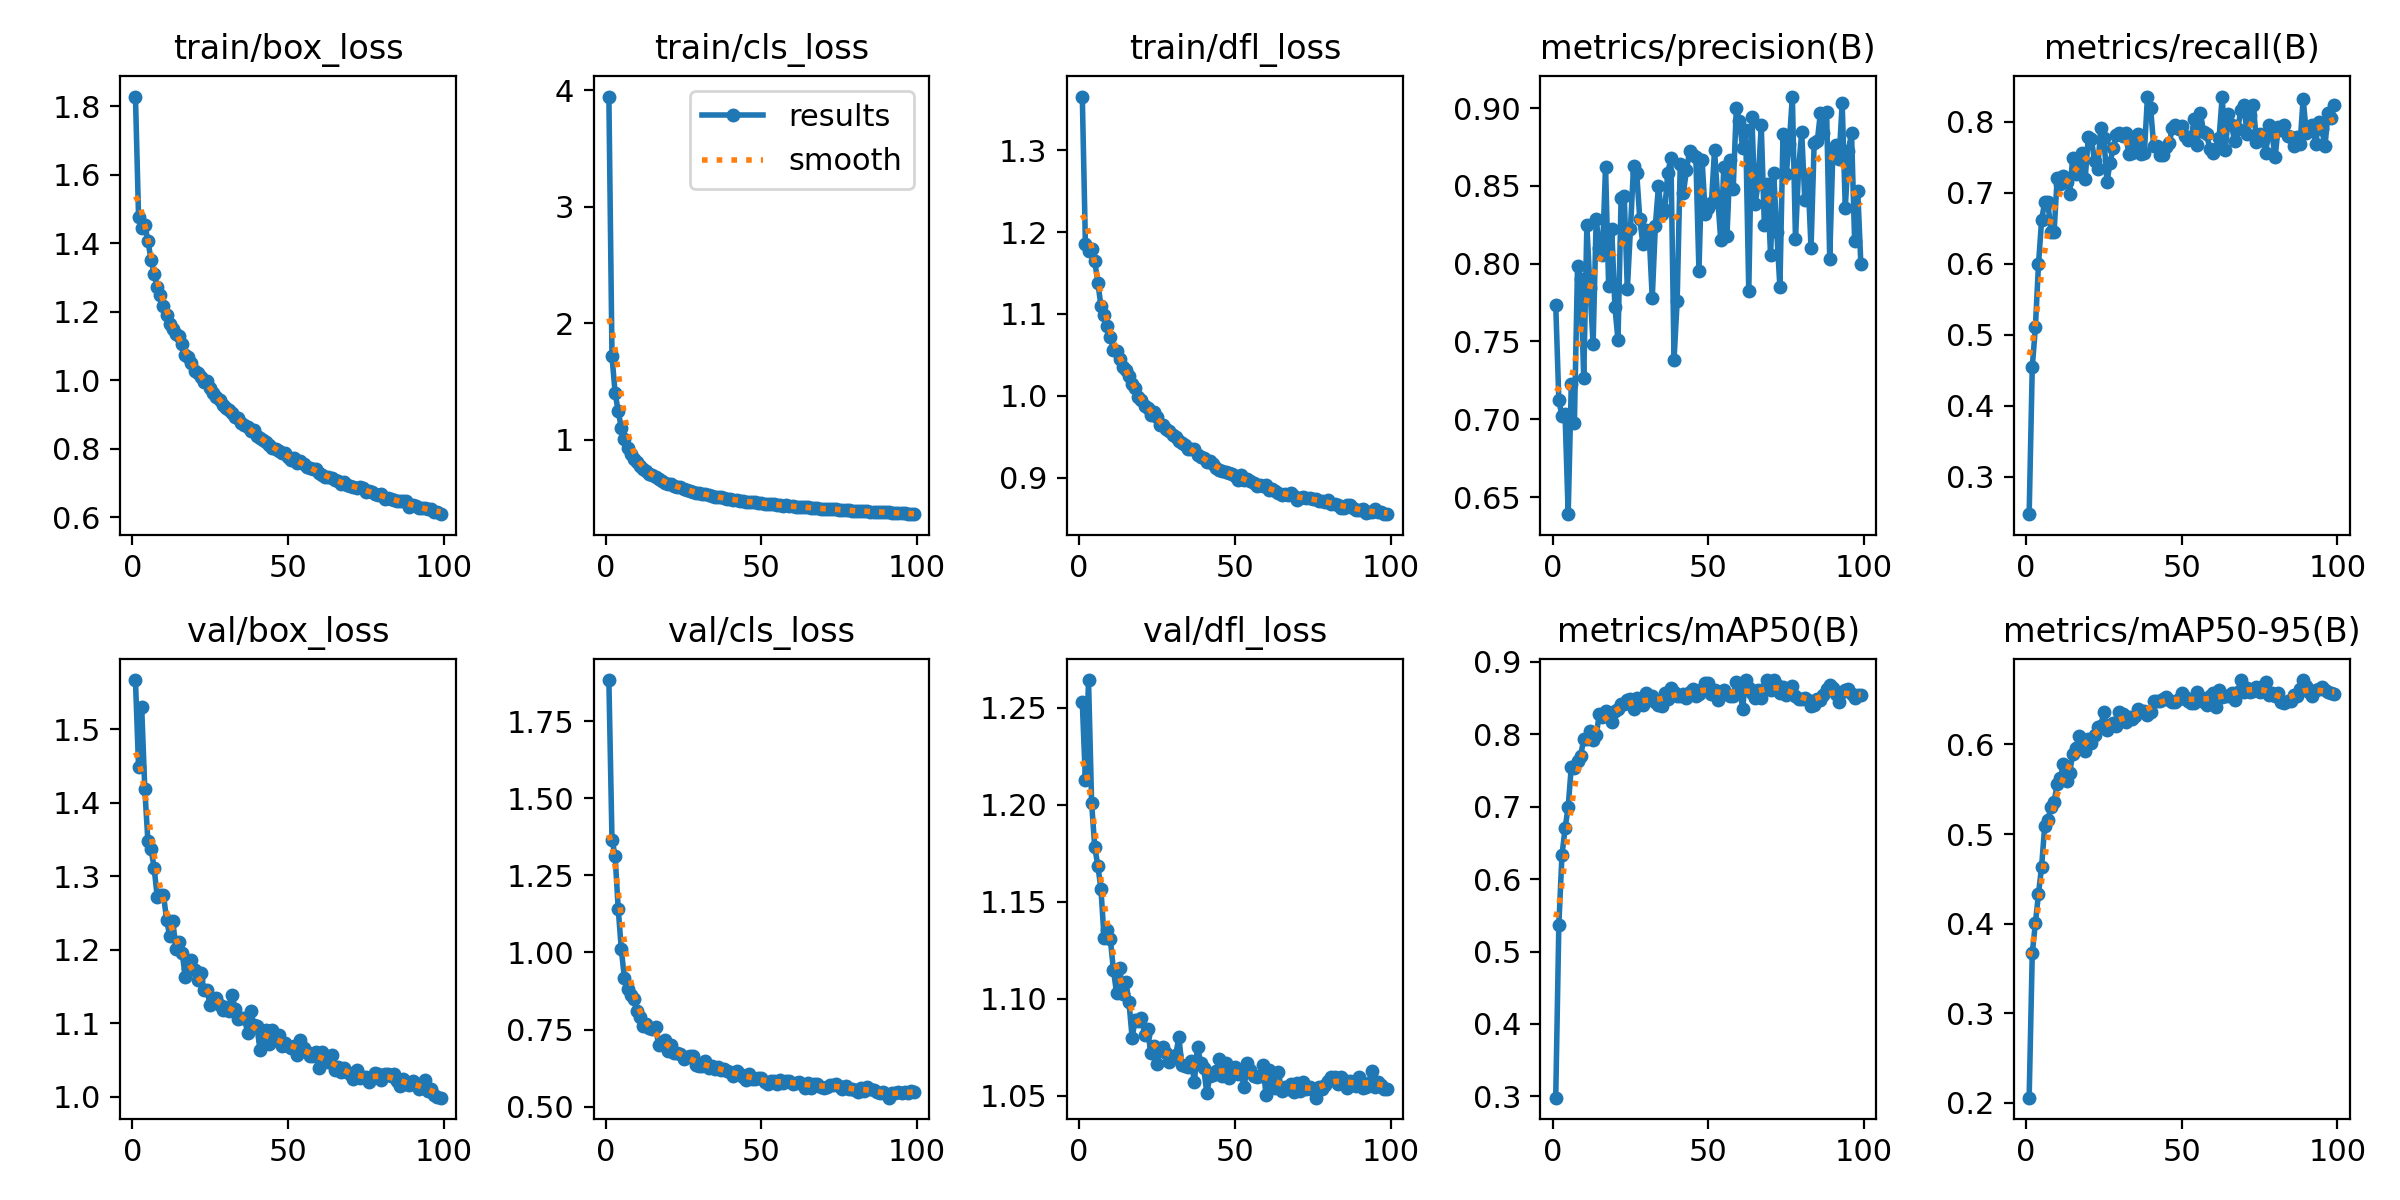

The data file committed next to this chart (first rows):
epoch, time, train/box_loss, train/cls_loss, train/dfl_loss, metrics/precision(B), metrics/recall(B), metrics/mAP50(B), metrics/mAP50-95(B), val/box_loss, val/cls_loss, val/dfl_loss, lr/pg0, lr/pg1, lr/pg2, lr/pg3, lr/pg4, lr/pg5, lr/pg6, lr/pg7
1, 66.99, 1.829, 3.944, 1.366, 0.7736, 0.2472, 0.2983, 0.2059, 1.567, 1.883, 1.253, 0.009964, 0.003321, 0.009964, 0.003321, 0.009964, 0.003321, 0.009964, 0.003321
2, 126.1, 1.477, 1.715, 1.185, 0.7122, 0.4541, 0.5369, 0.3669, 1.449, 1.364, 1.213, 0.0199, 0.006633, 0.0199, 0.006633, 0.0199, 0.006633, 0.0199, 0.006633
3, 183.6, 1.446, 1.403, 1.176, 0.7022, 0.5101, 0.6328, 0.4004, 1.53, 1.314, 1.264, 0.02977, 0.009922, 0.02977, 0.009922, 0.02977, 0.009922, 0.02977, 0.009922
4, 240.7, 1.455, 1.245, 1.179, 0.7034, 0.599, 0.6698, 0.4334, 1.419, 1.141, 1.201, 0.0297, 0.009901, 0.0297, 0.009901, 0.0297, 0.009901, 0.0297, 0.009901
5, 297.3, 1.408, 1.102, 1.164, 0.639, 0.6612, 0.6998, 0.4638, 1.348, 1.01, 1.178, 0.0296, 0.009868, 0.0296, 0.009868, 0.0296, 0.009868, 0.0296, 0.009868
6, 353.5, 1.352, 1.01, 1.138, 0.7227, 0.6871, 0.755, 0.509, 1.337, 0.9158, 1.169, 0.0295, 0.009835, 0.0295, 0.009835, 0.0295, 0.009835, 0.0295, 0.009835
7, 409, 1.311, 0.932, 1.109, 0.6979, 0.687, 0.7534, 0.5154, 1.312, 0.8819, 1.156, 0.02941, 0.009802, 0.02941, 0.009802, 0.02941, 0.009802, 0.02941, 0.009802
8, 464.5, 1.273, 0.8778, 1.099, 0.7983, 0.6441, 0.763, 0.5296, 1.272, 0.8628, 1.131, 0.02931, 0.009769, 0.02931, 0.009769, 0.02931, 0.009769, 0.02931, 0.009769
9, 520.5, 1.249, 0.8313, 1.085, 0.7902, 0.6438, 0.7699, 0.5358, 1.274, 0.8483, 1.136, 0.02921, 0.009736, 0.02921, 0.009736, 0.02921, 0.009736, 0.02921, 0.009736
10, 576.4, 1.216, 0.8117, 1.072, 0.7266, 0.7201, 0.7932, 0.5558, 1.275, 0.8091, 1.131, 0.02911, 0.009703, 0.02911, 0.009703, 0.02911, 0.009703, 0.02911, 0.009703
11, 632.1, 1.192, 0.7758, 1.056, 0.8248, 0.7118, 0.7937, 0.562, 1.241, 0.7915, 1.115, 0.02901, 0.00967, 0.02901, 0.00967, 0.02901, 0.00967, 0.02901, 0.00967
12, 687.6, 1.165, 0.7486, 1.054, 0.7842, 0.7229, 0.8042, 0.5781, 1.219, 0.7607, 1.103, 0.02891, 0.009637, 0.02891, 0.009637, 0.02891, 0.009637, 0.02891, 0.009637
13, 743, 1.149, 0.7298, 1.045, 0.7482, 0.7153, 0.7919, 0.5597, 1.239, 0.7678, 1.116, 0.02881, 0.009604, 0.02881, 0.009604, 0.02881, 0.009604, 0.02881, 0.009604
14, 799.2, 1.135, 0.7082, 1.035, 0.8288, 0.6986, 0.7987, 0.5682, 1.201, 0.7558, 1.103, 0.02871, 0.009571, 0.02871, 0.009571, 0.02871, 0.009571, 0.02871, 0.009571
15, 854.8, 1.128, 0.6958, 1.032, 0.8104, 0.749, 0.8272, 0.5893, 1.211, 0.7528, 1.109, 0.02861, 0.009538, 0.02861, 0.009538, 0.02861, 0.009538, 0.02861, 0.009538
16, 910.3, 1.106, 0.6782, 1.024, 0.8059, 0.7266, 0.8229, 0.5956, 1.196, 0.758, 1.098, 0.02851, 0.009505, 0.02851, 0.009505, 0.02851, 0.009505, 0.02851, 0.009505
17, 966.6, 1.075, 0.6611, 1.015, 0.8622, 0.7378, 0.8319, 0.609, 1.164, 0.6998, 1.08, 0.02842, 0.009472, 0.02842, 0.009472, 0.02842, 0.009472, 0.02842, 0.009472
18, 1022, 1.069, 0.6504, 1.009, 0.7854, 0.7562, 0.8295, 0.5984, 1.175, 0.7109, 1.089, 0.02832, 0.009439, 0.02832, 0.009439, 0.02832, 0.009439, 0.02832, 0.009439
19, 1078, 1.052, 0.6337, 0.9987, 0.8221, 0.7195, 0.8163, 0.5932, 1.186, 0.7174, 1.089, 0.02822, 0.009406, 0.02822, 0.009406, 0.02822, 0.009406, 0.02822, 0.009406
20, 1133, 1.028, 0.6193, 0.9946, 0.7724, 0.7788, 0.8321, 0.6065, 1.172, 0.6806, 1.09, 0.02812, 0.009373, 0.02812, 0.009373, 0.02812, 0.009373, 0.02812, 0.009373
21, 1188, 1.021, 0.6176, 0.987, 0.7508, 0.7749, 0.8343, 0.6013, 1.159, 0.6993, 1.082, 0.02802, 0.00934, 0.02802, 0.00934, 0.02802, 0.00934, 0.02802, 0.00934
22, 1244, 1.01, 0.6035, 0.9845, 0.8425, 0.7445, 0.8417, 0.6105, 1.169, 0.6746, 1.084, 0.02792, 0.009307, 0.02792, 0.009307, 0.02792, 0.009307, 0.02792, 0.009307
23, 1300, 0.9951, 0.5929, 0.9769, 0.8437, 0.7329, 0.8416, 0.62, 1.145, 0.6733, 1.072, 0.02782, 0.009274, 0.02782, 0.009274, 0.02782, 0.009274, 0.02782, 0.009274
24, 1355, 0.9973, 0.5923, 0.9802, 0.7836, 0.7906, 0.8467, 0.621, 1.145, 0.6693, 1.076, 0.02772, 0.009241, 0.02772, 0.009241, 0.02772, 0.009241, 0.02772, 0.009241
25, 1411, 0.9775, 0.5818, 0.9736, 0.8224, 0.7764, 0.8487, 0.6357, 1.125, 0.6537, 1.066, 0.02762, 0.009208, 0.02762, 0.009208, 0.02762, 0.009208, 0.02762, 0.009208
26, 1467, 0.9619, 0.5712, 0.9647, 0.8629, 0.7153, 0.834, 0.616, 1.133, 0.6617, 1.074, 0.02753, 0.009175, 0.02753, 0.009175, 0.02753, 0.009175, 0.02753, 0.009175
27, 1523, 0.9527, 0.5633, 0.9642, 0.8586, 0.7422, 0.8498, 0.622, 1.134, 0.6636, 1.075, 0.02743, 0.009142, 0.02743, 0.009142, 0.02743, 0.009142, 0.02743, 0.009142
28, 1578, 0.9417, 0.5526, 0.9591, 0.8288, 0.7629, 0.844, 0.6243, 1.125, 0.664, 1.072, 0.02733, 0.009109, 0.02733, 0.009109, 0.02733, 0.009109, 0.02733, 0.009109
29, 1634, 0.9285, 0.5459, 0.9566, 0.8124, 0.7814, 0.8397, 0.6207, 1.118, 0.6354, 1.067, 0.02723, 0.009076, 0.02723, 0.009076, 0.02723, 0.009076, 0.02723, 0.009076
30, 1689, 0.919, 0.5417, 0.952, 0.8219, 0.7833, 0.8561, 0.6363, 1.122, 0.6302, 1.07, 0.02713, 0.009043, 0.02713, 0.009043, 0.02713, 0.009043, 0.02713, 0.009043
31, 1745, 0.9148, 0.5382, 0.9498, 0.8189, 0.7801, 0.8482, 0.6342, 1.117, 0.6311, 1.071, 0.02703, 0.00901, 0.02703, 0.00901, 0.02703, 0.00901, 0.02703, 0.00901
32, 1800, 0.905, 0.5325, 0.9446, 0.7778, 0.7836, 0.8521, 0.6245, 1.139, 0.6484, 1.08, 0.02693, 0.008977, 0.02693, 0.008977, 0.02693, 0.008977, 0.02693, 0.008977
33, 1856, 0.8918, 0.5247, 0.9428, 0.8245, 0.7539, 0.8442, 0.631, 1.12, 0.6252, 1.066, 0.02683, 0.008944, 0.02683, 0.008944, 0.02683, 0.008944, 0.02683, 0.008944
34, 1911, 0.8897, 0.5219, 0.9398, 0.8501, 0.7551, 0.8402, 0.6284, 1.106, 0.6305, 1.066, 0.02673, 0.008911, 0.02673, 0.008911, 0.02673, 0.008911, 0.02673, 0.008911
35, 1967, 0.8761, 0.5107, 0.9343, 0.8319, 0.7705, 0.8389, 0.6312, 1.107, 0.6228, 1.065, 0.02663, 0.008878, 0.02663, 0.008878, 0.02663, 0.008878, 0.02663, 0.008878
36, 2022, 0.8693, 0.5095, 0.9348, 0.8343, 0.7822, 0.8565, 0.6399, 1.107, 0.6283, 1.068, 0.02653, 0.008845, 0.02653, 0.008845, 0.02653, 0.008845, 0.02653, 0.008845
37, 2075, 0.8627, 0.5054, 0.9345, 0.8586, 0.7546, 0.8478, 0.6376, 1.088, 0.6199, 1.057, 0.02644, 0.008812, 0.02644, 0.008812, 0.02644, 0.008812, 0.02644, 0.008812
38, 2131, 0.8517, 0.4988, 0.9277, 0.868, 0.7559, 0.8634, 0.6373, 1.117, 0.6211, 1.075, 0.02634, 0.008779, 0.02634, 0.008779, 0.02634, 0.008779, 0.02634, 0.008779
39, 2186, 0.8563, 0.4936, 0.925, 0.7383, 0.8349, 0.8587, 0.6329, 1.099, 0.6157, 1.067, 0.02624, 0.008746, 0.02624, 0.008746, 0.02624, 0.008746, 0.02624, 0.008746
40, 2242, 0.8381, 0.4909, 0.9235, 0.776, 0.8196, 0.8529, 0.6358, 1.096, 0.6123, 1.064, 0.02614, 0.008713, 0.02614, 0.008713, 0.02614, 0.008713, 0.02614, 0.008713
41, 2298, 0.8311, 0.4845, 0.9185, 0.8641, 0.7655, 0.853, 0.6485, 1.064, 0.5991, 1.051, 0.02604, 0.00868, 0.02604, 0.00868, 0.02604, 0.00868, 0.02604, 0.00868
42, 2353, 0.8264, 0.4853, 0.9204, 0.8453, 0.7648, 0.8558, 0.6488, 1.078, 0.615, 1.061, 0.02594, 0.008647, 0.02594, 0.008647, 0.02594, 0.008647, 0.02594, 0.008647
43, 2409, 0.8199, 0.4791, 0.9164, 0.8603, 0.7534, 0.8504, 0.6485, 1.091, 0.6069, 1.061, 0.02584, 0.008614, 0.02584, 0.008614, 0.02584, 0.008614, 0.02584, 0.008614
44, 2465, 0.811, 0.4759, 0.912, 0.8726, 0.7534, 0.8581, 0.6511, 1.072, 0.5965, 1.063, 0.02574, 0.008581, 0.02574, 0.008581, 0.02574, 0.008581, 0.02574, 0.008581
45, 2520, 0.8036, 0.4705, 0.909, 0.8698, 0.7643, 0.8621, 0.6525, 1.091, 0.5879, 1.069, 0.02564, 0.008548, 0.02564, 0.008548, 0.02564, 0.008548, 0.02564, 0.008548
46, 2577, 0.7993, 0.4706, 0.9084, 0.8687, 0.7696, 0.8526, 0.6496, 1.077, 0.6072, 1.06, 0.02555, 0.008515, 0.02555, 0.008515, 0.02555, 0.008515, 0.02555, 0.008515
47, 2633, 0.7925, 0.4642, 0.9063, 0.7954, 0.7914, 0.8555, 0.647, 1.084, 0.5902, 1.067, 0.02545, 0.008482, 0.02545, 0.008482, 0.02545, 0.008482, 0.02545, 0.008482
48, 2690, 0.788, 0.4632, 0.9061, 0.867, 0.7948, 0.8627, 0.6476, 1.07, 0.5881, 1.059, 0.02535, 0.008449, 0.02535, 0.008449, 0.02535, 0.008449, 0.02535, 0.008449
49, 2747, 0.787, 0.4592, 0.904, 0.832, 0.789, 0.8705, 0.6501, 1.074, 0.5918, 1.064, 0.02525, 0.008416, 0.02525, 0.008416, 0.02525, 0.008416, 0.02525, 0.008416
50, 2804, 0.7759, 0.4576, 0.9018, 0.836, 0.7937, 0.871, 0.6569, 1.069, 0.5944, 1.065, 0.02515, 0.008383, 0.02515, 0.008383, 0.02515, 0.008383, 0.02515, 0.008383
51, 2861, 0.7663, 0.4502, 0.8974, 0.8389, 0.7792, 0.8557, 0.6527, 1.067, 0.5809, 1.061, 0.02505, 0.00835, 0.02505, 0.00835, 0.02505, 0.00835, 0.02505, 0.00835
52, 2918, 0.7746, 0.4521, 0.9027, 0.873, 0.7743, 0.8612, 0.6482, 1.07, 0.5722, 1.062, 0.02495, 0.008317, 0.02495, 0.008317, 0.02495, 0.008317, 0.02495, 0.008317
53, 2975, 0.7586, 0.447, 0.8971, 0.8431, 0.7755, 0.8466, 0.6457, 1.058, 0.582, 1.055, 0.02485, 0.008284, 0.02485, 0.008284, 0.02485, 0.008284, 0.02485, 0.008284
54, 3032, 0.7659, 0.4488, 0.8988, 0.8152, 0.8039, 0.8533, 0.6462, 1.078, 0.5844, 1.067, 0.02475, 0.008251, 0.02475, 0.008251, 0.02475, 0.008251, 0.02475, 0.008251
55, 3090, 0.756, 0.4408, 0.8957, 0.8625, 0.7672, 0.8614, 0.6583, 1.066, 0.5734, 1.063, 0.02465, 0.008218, 0.02465, 0.008218, 0.02465, 0.008218, 0.02465, 0.008218
56, 3147, 0.7483, 0.4399, 0.8928, 0.8177, 0.8124, 0.8553, 0.6532, 1.061, 0.5858, 1.061, 0.02456, 0.008185, 0.02456, 0.008185, 0.02456, 0.008185, 0.02456, 0.008185
57, 3204, 0.7428, 0.4327, 0.8893, 0.8665, 0.7856, 0.8532, 0.6472, 1.055, 0.5772, 1.06, 0.02446, 0.008152, 0.02446, 0.008152, 0.02446, 0.008152, 0.02446, 0.008152
58, 3261, 0.741, 0.4379, 0.8905, 0.8481, 0.7826, 0.8526, 0.6444, 1.055, 0.5838, 1.06, 0.02436, 0.008119, 0.02436, 0.008119, 0.02436, 0.008119, 0.02436, 0.008119
59, 3317, 0.7424, 0.4342, 0.8901, 0.9001, 0.7614, 0.8713, 0.6541, 1.062, 0.5823, 1.066, 0.02426, 0.008086, 0.02426, 0.008086, 0.02426, 0.008086, 0.02426, 0.008086
60, 3373, 0.7302, 0.4303, 0.8904, 0.8917, 0.7561, 0.8686, 0.6569, 1.04, 0.5725, 1.051, 0.02416, 0.008053, 0.02416, 0.008053, 0.02416, 0.008053, 0.02416, 0.008053
... 39 more rows
